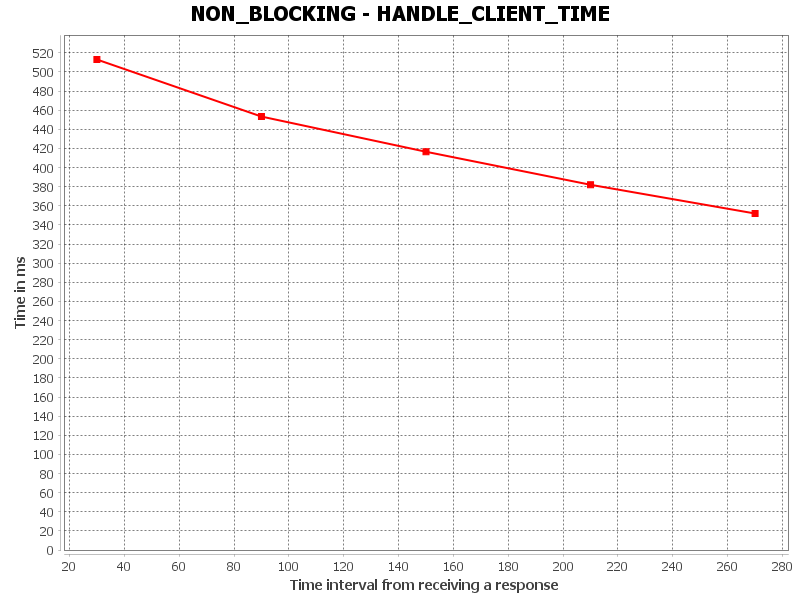

Data behind this chart, as committed beside it:
HANDLE_CLIENT_TIME, Time interval from receiving a response, Time in ms
0, 30.0, 513
1, 90.0, 453.3
2, 150.0, 416.5
3, 210.0, 382
4, 270.0, 351.9
